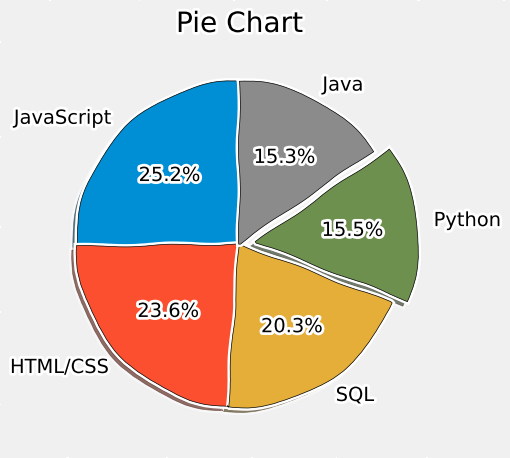

Reproduce this figure in Python.
from matplotlib import pyplot as plt

plt.style.use('fivethirtyeight')
plt.xkcd()


# Language Popularity
slices = [59219, 55466, 47544, 36443, 35917]
labels = ['JavaScript', 'HTML/CSS', 'SQL', 'Python', 'Java']
explode = [0,0,0,0.1,0]

#slices = [120, 80, 30, 20]
#labels = ['60','40', 'Extra1', 'Extra2']
##colors = ['blue', 'red', 'yellow', 'green']

plt.pie(slices, labels=labels, wedgeprops={'edgecolor':'black'},
        explode=explode, shadow=True, startangle=90, autopct='%1.1f%%')

plt.title('Pie Chart')
plt.tight_layout()
plt.show()
